Labelled photos from "prepared_dataset", an image-classification folder in Vedant-1724/GestureBot-Ai. The possible labels are: hazardous, non-hazardous.

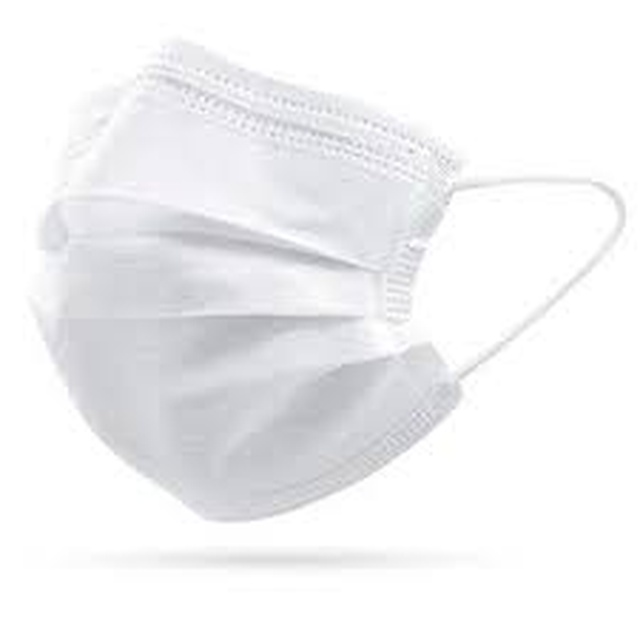
Label: hazardous

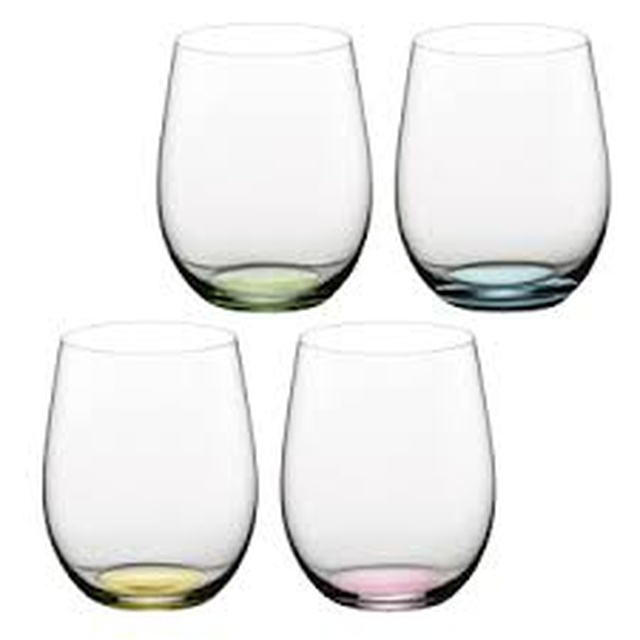
Label: hazardous

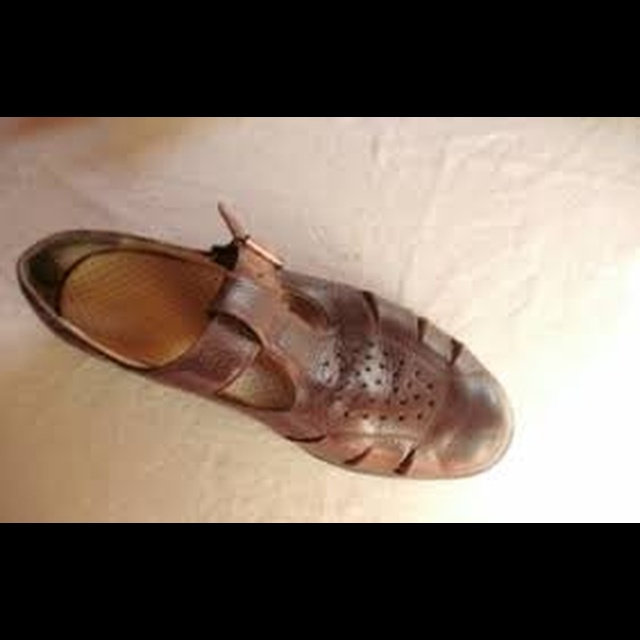
Label: non-hazardous

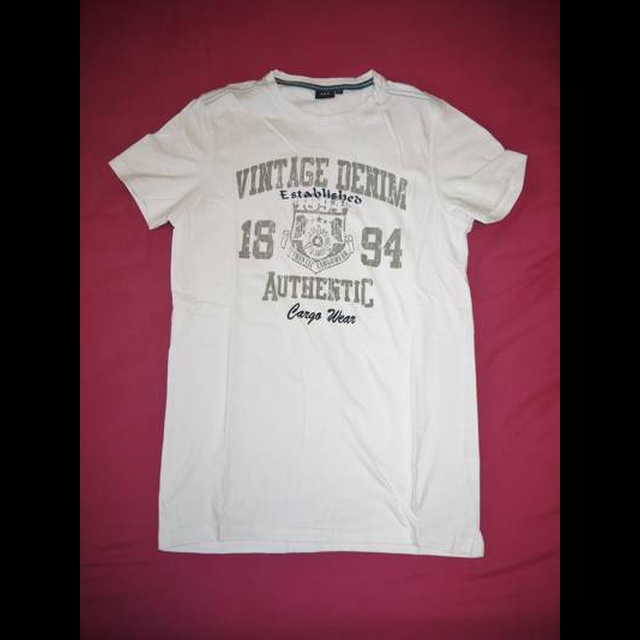
Label: non-hazardous

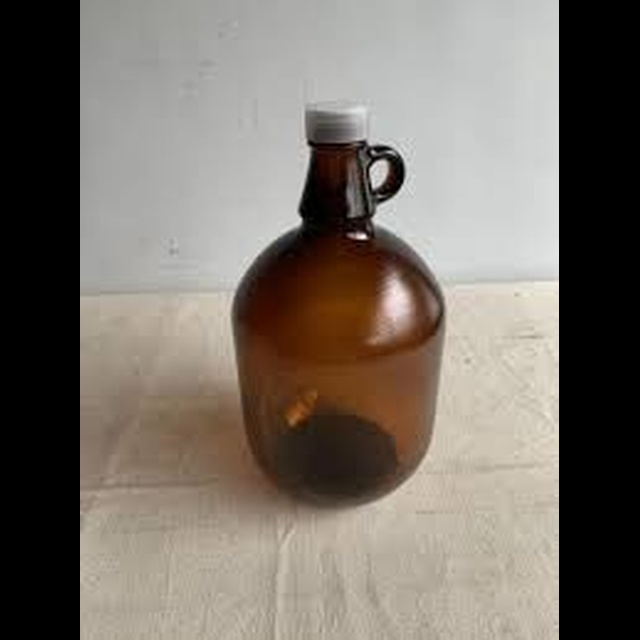
Label: hazardous

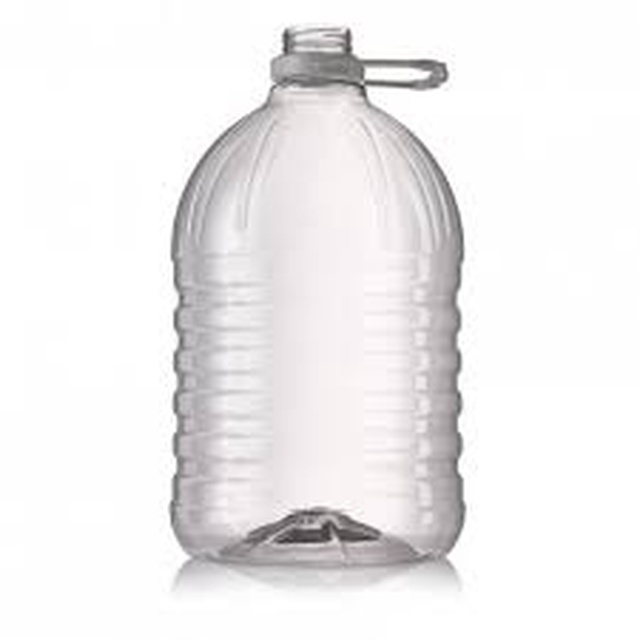
Label: non-hazardous
